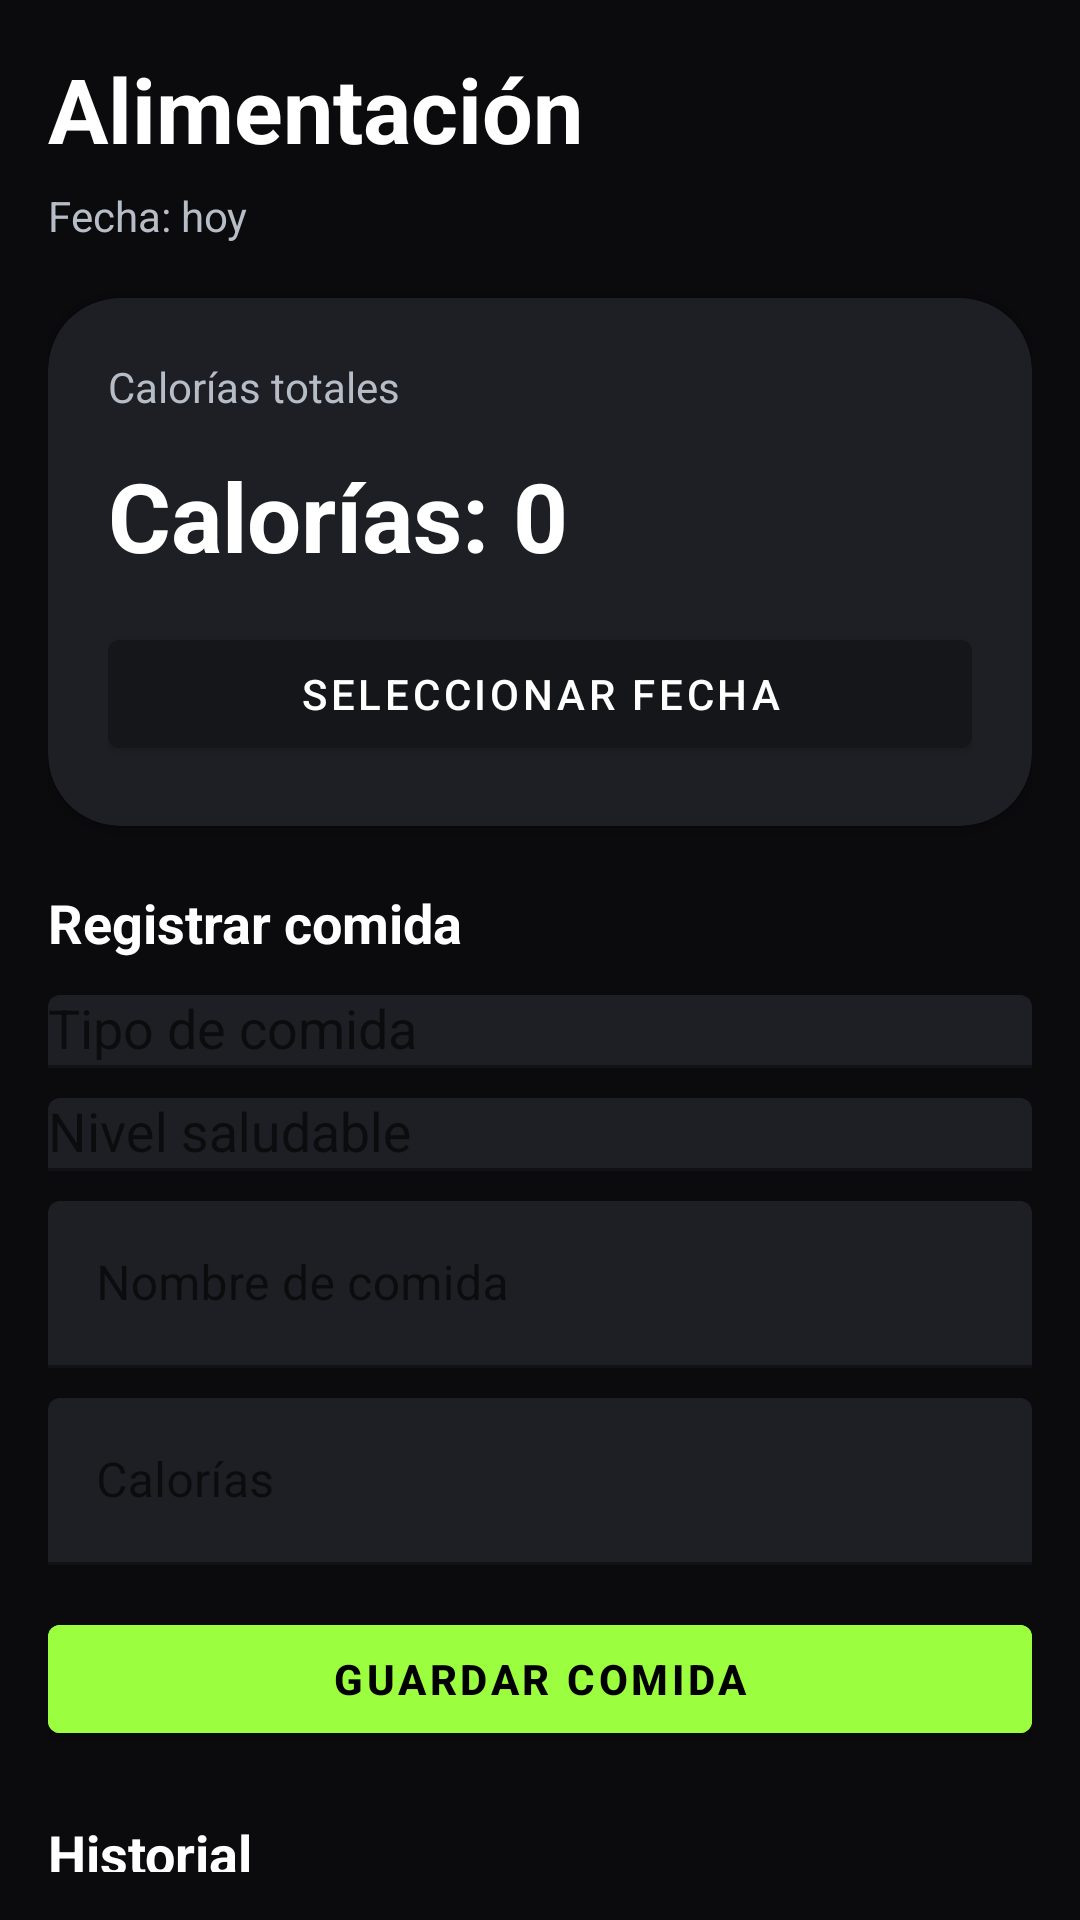

The Android layout XML behind this screen, and the referenced resources:
<!-- AndroidManifest.xml: application theme Theme.RolTrack -->
<!-- res/layout/fragment_meal.xml -->
<?xml version="1.0" encoding="utf-8"?>
<ScrollView xmlns:android="http://schemas.android.com/apk/res/android"
    xmlns:app="http://schemas.android.com/apk/res-auto"
    android:layout_width="match_parent"
    android:layout_height="match_parent"
    android:background="@color/background"
    android:padding="16dp">

    <LinearLayout
        android:layout_width="match_parent"
        android:layout_height="wrap_content"
        android:orientation="vertical">

        
        <TextView
            android:layout_width="wrap_content"
            android:layout_height="wrap_content"
            android:text="Alimentación"
            android:textColor="@color/text_primary"
            android:textSize="30sp"
            android:textStyle="bold" />

        
        <TextView
            android:id="@+id/tvSelectedMealDate"
            android:layout_width="wrap_content"
            android:layout_height="wrap_content"
            android:layout_marginTop="6dp"
            android:text="Fecha: hoy"
            android:textColor="@color/text_secondary"
            android:textSize="14sp" />

        
        <com.google.android.material.card.MaterialCardView
            android:layout_width="match_parent"
            android:layout_height="wrap_content"
            android:layout_marginTop="18dp"
            app:cardBackgroundColor="@color/surface_2"
            app:cardCornerRadius="24dp">

            <LinearLayout
                android:layout_width="match_parent"
                android:layout_height="wrap_content"
                android:orientation="vertical"
                android:padding="20dp">

                <TextView
                    android:layout_width="wrap_content"
                    android:layout_height="wrap_content"
                    android:text="Calorías totales"
                    android:textColor="@color/text_secondary"
                    android:textSize="14sp" />

                <TextView
                    android:id="@+id/tvCaloriesTotal"
                    android:layout_width="wrap_content"
                    android:layout_height="wrap_content"
                    android:layout_marginTop="12dp"
                    android:text="Calorías: 0"
                    android:textColor="@color/text_primary"
                    android:textSize="32sp"
                    android:textStyle="bold" />

                <com.google.android.material.button.MaterialButton
                    android:id="@+id/btnPickMealDate"
                    android:layout_width="match_parent"
                    android:layout_height="wrap_content"
                    android:layout_marginTop="14dp"
                    android:text="Seleccionar fecha"
                    android:backgroundTint="@color/surface"
                    android:textColor="@color/text_primary" />

            </LinearLayout>
        </com.google.android.material.card.MaterialCardView>

        
        <TextView
            android:layout_width="wrap_content"
            android:layout_height="wrap_content"
            android:layout_marginTop="20dp"
            android:text="Registrar comida"
            android:textColor="@color/text_primary"
            android:textSize="18sp"
            android:textStyle="bold" />

        
        <com.google.android.material.textfield.TextInputLayout
            android:layout_width="match_parent"
            android:layout_height="wrap_content"
            android:layout_marginTop="12dp"
            android:hint="Tipo de comida"
            app:boxBackgroundMode="filled"
            app:boxBackgroundColor="@color/surface_2"
            app:boxStrokeColor="@color/primary"
            app:hintTextColor="@color/text_secondary">

            <AutoCompleteTextView
                android:id="@+id/actvMealType"
                android:layout_width="match_parent"
                android:layout_height="wrap_content"
                android:textColor="@color/text_primary"
                android:textColorHint="@color/text_muted" />
        </com.google.android.material.textfield.TextInputLayout>

        
        <com.google.android.material.textfield.TextInputLayout
            android:layout_width="match_parent"
            android:layout_height="wrap_content"
            android:layout_marginTop="10dp"
            android:hint="Nivel saludable"
            app:boxBackgroundMode="filled"
            app:boxBackgroundColor="@color/surface_2"
            app:boxStrokeColor="@color/primary"
            app:hintTextColor="@color/text_secondary">

            <AutoCompleteTextView
                android:id="@+id/actvHealthyLevel"
                android:layout_width="match_parent"
                android:layout_height="wrap_content"
                android:textColor="@color/text_primary"
                android:textColorHint="@color/text_muted" />
        </com.google.android.material.textfield.TextInputLayout>

        
        <com.google.android.material.textfield.TextInputLayout
            android:layout_width="match_parent"
            android:layout_height="wrap_content"
            android:layout_marginTop="10dp"
            android:hint="Nombre de comida"
            app:boxBackgroundMode="filled"
            app:boxBackgroundColor="@color/surface_2"
            app:boxStrokeColor="@color/primary"
            app:hintTextColor="@color/text_secondary">

            <com.google.android.material.textfield.TextInputEditText
                android:id="@+id/etFoodName"
                android:layout_width="match_parent"
                android:layout_height="wrap_content"
                android:textColor="@color/text_primary"
                android:textColorHint="@color/text_muted" />
        </com.google.android.material.textfield.TextInputLayout>

        
        <com.google.android.material.textfield.TextInputLayout
            android:layout_width="match_parent"
            android:layout_height="wrap_content"
            android:layout_marginTop="10dp"
            android:hint="Calorías"
            app:boxBackgroundMode="filled"
            app:boxBackgroundColor="@color/surface_2"
            app:boxStrokeColor="@color/primary"
            app:hintTextColor="@color/text_secondary">

            <com.google.android.material.textfield.TextInputEditText
                android:id="@+id/etCalories"
                android:layout_width="match_parent"
                android:layout_height="wrap_content"
                android:inputType="number"
                android:textColor="@color/text_primary"
                android:textColorHint="@color/text_muted" />
        </com.google.android.material.textfield.TextInputLayout>

        
        <com.google.android.material.button.MaterialButton
            android:id="@+id/btnSaveMeal"
            android:layout_width="match_parent"
            android:layout_height="wrap_content"
            android:layout_marginTop="14dp"
            android:text="Guardar comida"
            android:backgroundTint="@color/primary"
            android:textColor="@color/black"
            android:textStyle="bold" />

        
        <TextView
            android:layout_width="wrap_content"
            android:layout_height="wrap_content"
            android:layout_marginTop="22dp"
            android:text="Historial"
            android:textColor="@color/text_primary"
            android:textSize="18sp"
            android:textStyle="bold" />

        <TextView
            android:id="@+id/tvMealEmpty"
            android:layout_width="match_parent"
            android:layout_height="wrap_content"
            android:layout_marginTop="12dp"
            android:text="Aún no hay comidas registradas."
            android:textColor="@color/text_secondary"
            android:gravity="center"
            android:visibility="gone" />

        <androidx.recyclerview.widget.RecyclerView
            android:id="@+id/recyclerMealLogs"
            android:layout_width="match_parent"
            android:layout_height="wrap_content"
            android:layout_marginTop="10dp"
            android:nestedScrollingEnabled="false" />

    </LinearLayout>
</ScrollView>
<!-- resources referenced by this layout -->
<resources>
  <color name="background">#0B0B0D</color>
  <color name="black">#000000</color>
  <color name="primary">#9BFF3F</color>
  <color name="surface">#15161A</color>
  <color name="surface_2">#1D1F24</color>
  <color name="text_muted">#7F8794</color>
  <color name="text_primary">#FFFFFF</color>
  <color name="text_secondary">#B7BDC7</color>
  <style name="Theme.RolTrack" parent="Theme.MaterialComponents.DayNight.NoActionBar">
          <item name="android:windowBackground">@color/background</item>
          <item name="colorPrimary">@color/primary</item>
          <item name="colorOnPrimary">@color/black</item>
          <item name="android:statusBarColor">@color/background</item>
          <item name="android:navigationBarColor">@color/background</item>
      </style>
</resources>
